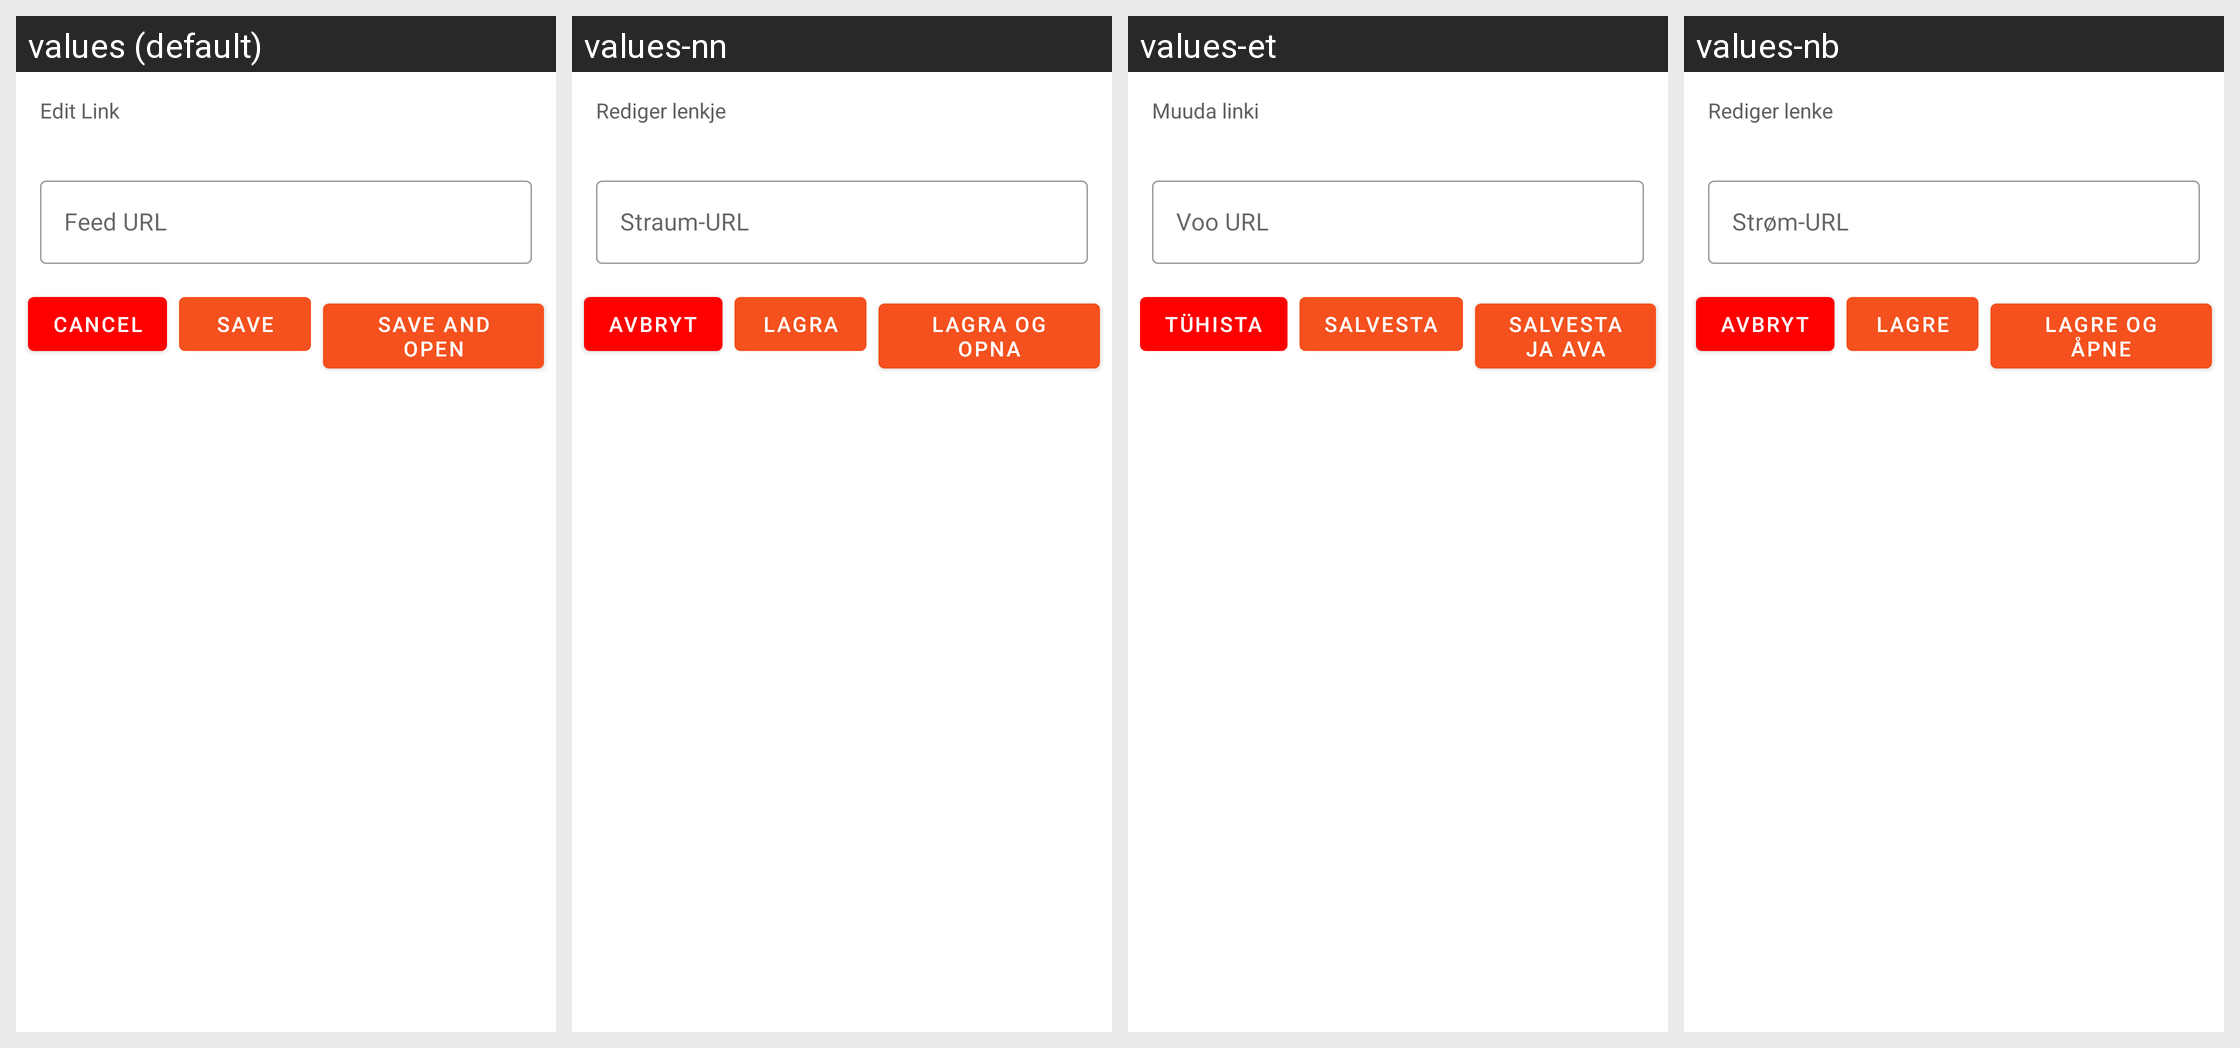

For this localized Android screen grid, give each drawn string resource with its value in every locale shown.
Android screen res/layout/edit_rss_link.xml rendered under 4 locales, left to right: values (default), values-nn, values-et, values-nb. Device: Nexus 5 (rendered at 1080×1920; each locale shown at half size, 540×960, under a caption strip naming it); theme Theme.Anewsprovider.
Other locales in the repository, not shown: values-de, values-fr, values-in, values-is, values-it, values-rm, values-zh.
Strings drawn on this screen, with the default value and each locale's value (text and hints the layout hard-codes, and strings that could not be matched under every locale, appear in the picture but are not listed):

title_edit_link
  values: Edit Link
  values-nn: Rediger lenkje
  values-et: Muuda linki
  values-nb: Rediger lenke

hint_feed_url
  values: Feed URL
  values-nn: Straum-URL
  values-et: Voo URL
  values-nb: Strøm-URL

cancel
  values: Cancel
  values-nn: Avbryt
  values-et: Tühista
  values-nb: Avbryt

save
  values: Save
  values-nn: Lagra
  values-et: Salvesta
  values-nb: Lagre

save_and_open
  values: Save and Open
  values-nn: Lagra og opna
  values-et: Salvesta ja ava
  values-nb: Lagre og åpne
